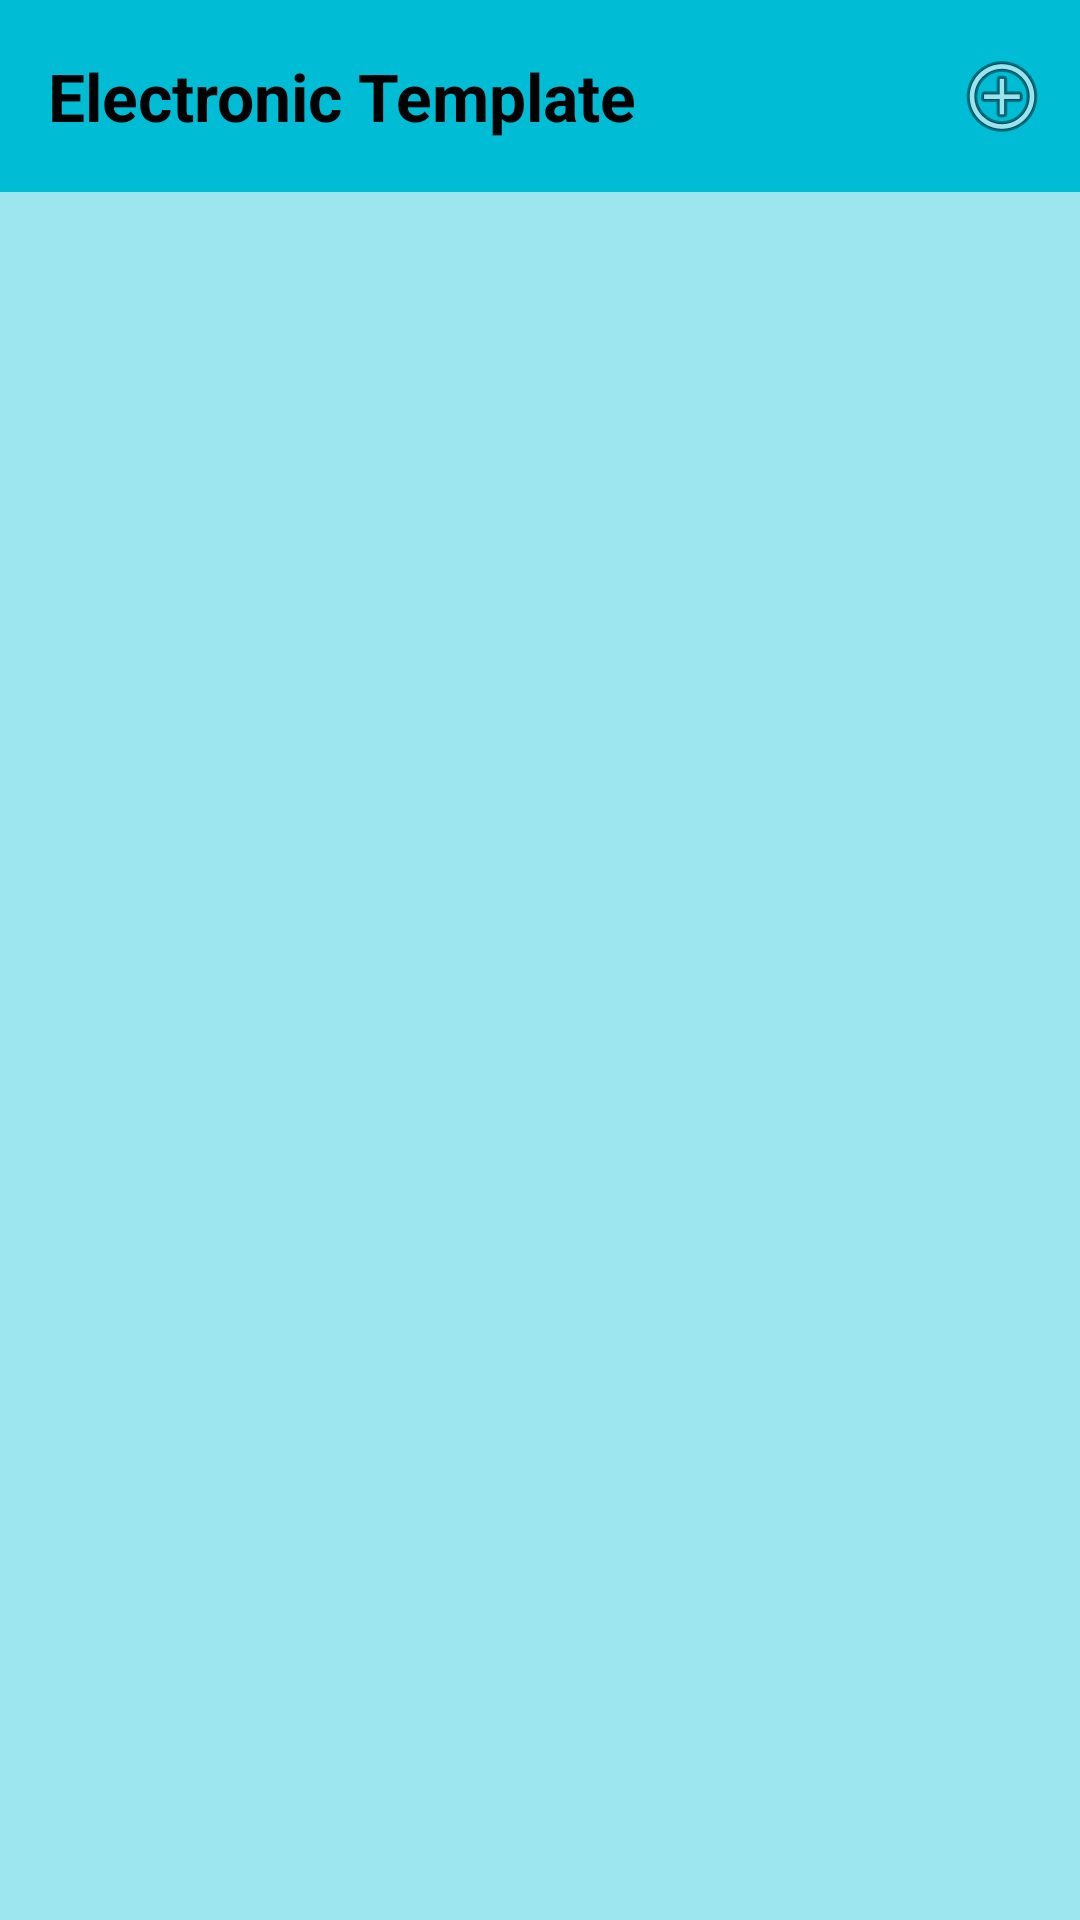

Write the Android layout XML for this screen, with the resource values it uses.
<!-- AndroidManifest.xml: application theme Base.Theme.PowerConsumptionActivityMonitor -->
<!-- res/layout/activity_list_electronic.xml -->
<?xml version="1.0" encoding="utf-8"?>
<androidx.coordinatorlayout.widget.CoordinatorLayout xmlns:android="http://schemas.android.com/apk/res/android"
    xmlns:app="http://schemas.android.com/apk/res-auto"
    xmlns:tools="http://schemas.android.com/tools"
    android:layout_width="match_parent"
    android:layout_height="match_parent"
    android:background="@color/bgColor"
    android:fitsSystemWindows="true"
    tools:context=".ElectronicListActivity">


    <com.google.android.material.appbar.AppBarLayout
        android:layout_width="match_parent"
        android:layout_height="wrap_content"
        android:background="@color/primary"
        android:theme="@style/AppTheme.AppBarOverlay">

        <LinearLayout
            android:layout_width="match_parent"
            android:layout_height="wrap_content"
            android:layout_gravity="center_vertical"
            android:orientation="horizontal">

            <androidx.appcompat.widget.Toolbar
                android:id="@+id/listElectronicToolbar"
                android:layout_width="wrap_content"
                android:layout_height="?attr/actionBarSize"
                android:background="?attr/colorPrimary"
                app:theme="@style/ToolbarTheme" />

            <TextView
                android:layout_width="wrap_content"
                android:layout_height="match_parent"
                android:gravity="center"
                android:text="@string/electronic_template"
                android:textAppearance="?android:attr/textAppearanceLarge"
                android:textColor="@color/black"
                android:textStyle="bold" />

            <View
                android:layout_width="0dp"
                android:layout_height="0dp"
                android:layout_weight="1" />


            <ImageButton
                android:id="@+id/addElectronicButton"
                style="@style/Widget.AppCompat.ButtonBar"
                android:layout_width="wrap_content"
                android:layout_height="match_parent"
                android:layout_margin="0dp"
                android:background="?attr/selectableItemBackground"
                android:paddingEnd="10dp"
                android:paddingRight="10dp"
                android:src="@android:drawable/ic_menu_add" />

        </LinearLayout>


    </com.google.android.material.appbar.AppBarLayout>

    <include layout="@layout/content_list_electronic" />


</androidx.coordinatorlayout.widget.CoordinatorLayout>
<!-- res/layout/content_list_electronic.xml (included above) -->
<?xml version="1.0" encoding="utf-8"?>
<LinearLayout xmlns:android="http://schemas.android.com/apk/res/android"
    xmlns:app="http://schemas.android.com/apk/res-auto"
    xmlns:tools="http://schemas.android.com/tools"
    android:layout_width="fill_parent"
    android:layout_height="fill_parent"
    android:orientation="vertical"
    android:paddingLeft="16dp"
    android:paddingTop="16dp"
    android:paddingRight="16dp"
    android:paddingBottom="16dp"
    app:layout_behavior="@string/appbar_scrolling_view_behavior"
    tools:context=".ElectronicListActivity"
    tools:showIn="@layout/activity_list_electronic">

    <ListView
        android:id="@+id/electronicListView"
        android:layout_width="fill_parent"
        android:layout_height="wrap_content"
        android:divider="#b5b5b5"
        android:dividerHeight="1dp" />


</LinearLayout>
<!-- resources referenced by this layout -->
<resources>
  <color name="bgColor">#9DE6EF</color>
  <color name="black">#FF000000</color>
  <color name="primary">#FF00BCD4</color>
  <string name="electronic_template">Electronic Template</string>
  <style name="AppTheme.AppBarOverlay" parent="ThemeOverlay.AppCompat.Dark.ActionBar" />
  <style name="ToolbarTheme" parent="@style/ThemeOverlay.AppCompat.ActionBar">
          
          <item name="colorControlNormal">@color/black</item>
      </style>
  <style name="Base.Theme.PowerConsumptionActivityMonitor" parent="Theme.Material3.DayNight.NoActionBar">
          
          
          <item name="colorPrimary">@color/primary</item>
          <item name="colorPrimaryVariant">@color/primaryVar</item>
          <item name="colorOnPrimary">@color/white</item>
          
          <item name="colorSecondary">@color/secondary</item>
          <item name="colorSecondaryVariant">@color/secondary</item>
          <item name="colorOnSecondary">@color/black</item>
          
          <item name="android:statusBarColor">?attr/colorPrimaryVariant</item>
          
      </style>
  <color name="primaryVar">#0B5568</color>
  <color name="white">#FFFFFFFF</color>
  <color name="secondary">#29818C</color>
</resources>
